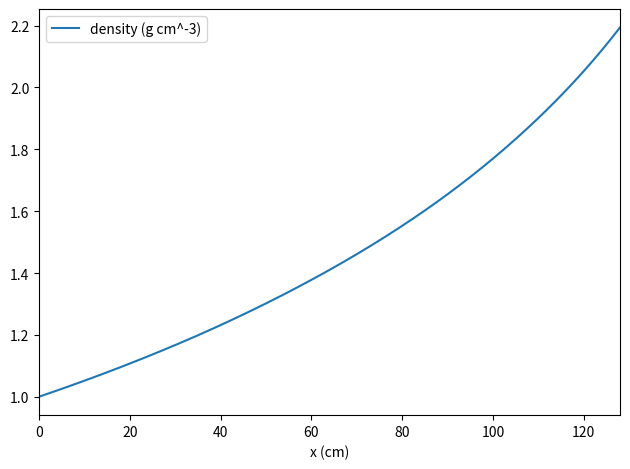
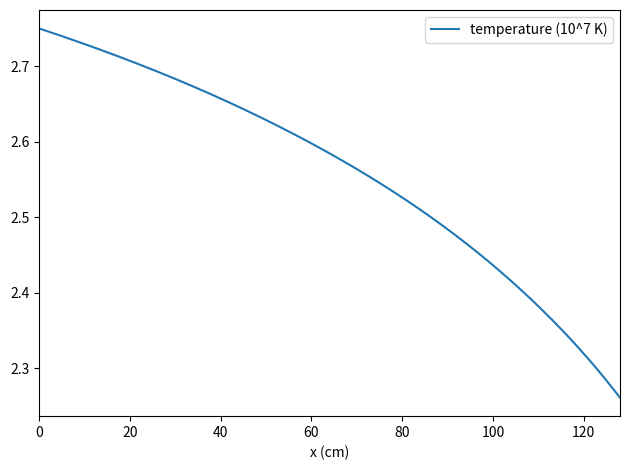
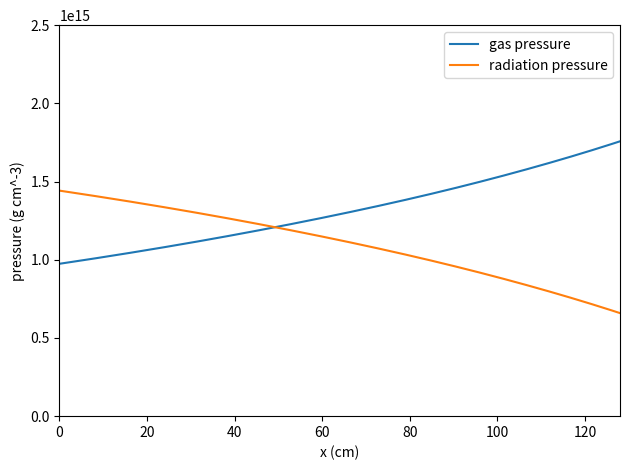

Here is the Python script that generated these plots, in order:
import numpy as np
import matplotlib.pyplot as plt
from scipy.integrate import solve_ivp

if __name__ == "__main__":
    # compute ODE solution to radiation pressure tube (Krumholz et al. 2007)
    a_rad = 7.5646e-15      # erg cm^-3 K^-4
    c = 2.99792458e10       # cm s^-1
    k_B = 1.380658e-16      # erg K^-1
    m_H = 1.6726231e-24     # mass of hydrogen atom [g]
    gamma_gas = 5. / 3.     # monoatomic ideal gas
    mu = 2.33*m_H           # mean molecular weight
    kappa = 100.            # opacity [cm^2 g^-1]

    def func(t, y):
        # return dy / dt == func(t,y)
        # in this case, y[0] = rho;     dy[0]/dx = d(rho)/dx
        #               y[1] = T;       dy[1]/dx = dT/dx
        #               y[2] = dT/dx;   dy[2]/dx = d^2(T)/dx^2
        #               t == x (position)
        x = t
        rho = y[0]
        T = y[1]
        dT_dx = y[2]
        drho_dx = -(mu/(k_B*T))*((k_B/mu)*rho + (4./3.)*a_rad*T**3)*dT_dx
        d2T_dx2 = -(3./T)*dT_dx**2 + (1/rho)*drho_dx*dT_dx
        return [drho_dx, dT_dx, d2T_dx2]

    x0 = 0.     # cm
    x1 = 128.   # cm
    rho0 = 1.0  # g cm^-3
    T0 = 2.75e7  # K
    drho_dx0 = 5.0e-3  # g cm^-4
    dT_dx0 = drho_dx0 / (-(mu/(k_B*T0))*((k_B/mu)*rho0 + (4./3.)*a_rad*T0**3))

    f0 = [rho0, T0, dT_dx0]
    x_arr = np.linspace(x0, x1, 1024, endpoint=True)
    sol = solve_ivp(func, [x0, x1], f0, method='RK45', t_eval=x_arr)
    print(f"{sol}")

    x = sol.t
    rho = sol.y[0]
    T = sol.y[1]
    dT_dx = sol.y[2]
    Pgas = (k_B/mu)*rho*T
    Erad = a_rad*T**4
    Prad = (1./3.)*Erad
    print(f"rho1 = {rho[-1]}")
    print(f"T1 = {T[-1]}")

    # save to file

    np.savetxt('initial_conditions.txt', np.c_[
               x, rho, Pgas, Erad], header='x_cm rho_gcm3 Pgas_ergcm3 Erad_ergcm3')

    # plot

    plt.figure()
    plt.plot(sol.t, sol.y[0], label=r'density (g cm^-3)')
    plt.legend(loc='best')
    plt.xlim(x0, x1)
    plt.xlabel('x (cm)')
    plt.tight_layout()
    plt.savefig('density.pdf')

    plt.figure()
    plt.plot(sol.t, sol.y[1] / 1.0e7, label=r'temperature (10^7 K)')
    plt.legend(loc='best')
    plt.xlim(x0, x1)
    plt.xlabel('x (cm)')
    plt.tight_layout()
    plt.savefig('temperature.pdf')

    plt.figure()
    plt.plot(sol.t, Pgas, label=r'gas pressure')
    plt.plot(sol.t, Prad, label=r'radiation pressure')
    plt.legend(loc='best')
    plt.ylim(0., 2.5e15)
    plt.xlim(x0, x1)
    plt.xlabel('x (cm)')
    plt.ylabel('pressure (g cm^-3)')
    plt.tight_layout()
    plt.savefig('pressures.pdf')
